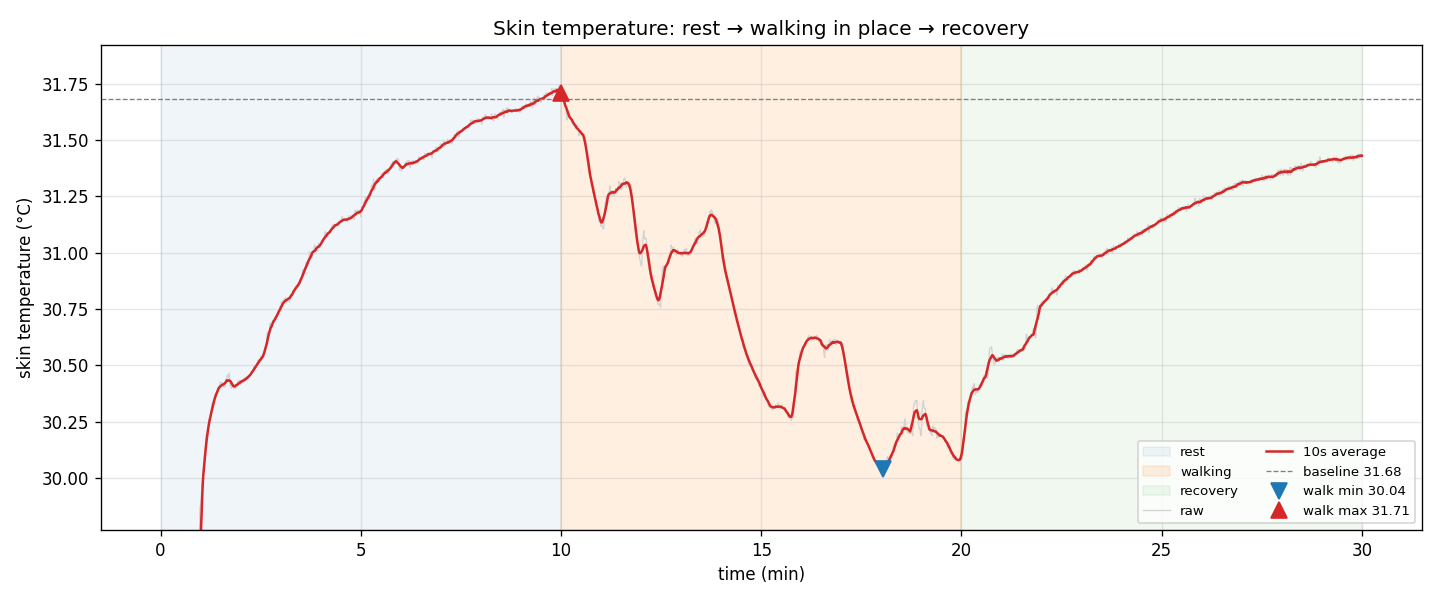

The table this chart was drawn from, first rows:
t_ms, temp
6320007, 27.81
6321007, 27.82
6322007, 27.81
6323007, 27.81
6324007, 27.79
6325007, 27.78
6326007, 27.77
6327007, 27.77
6328007, 27.76
6329007, 27.76
6330007, 27.76
6331007, 27.75
6332007, 27.74
6333007, 27.72
6334007, 27.73
6335007, 27.75
6336007, 27.73
6337007, 27.71
6338007, 27.73
6339007, 27.73
6340007, 27.71
6341007, 27.73
6342007, 27.71
6343007, 27.71
6344007, 27.7
6345007, 27.7
6346007, 27.7
6347007, 27.69
6348007, 27.72
6349007, 27.7
6350007, 27.7
6351007, 27.7
6352007, 27.75
6353007, 28.29
6354007, 28.08
6355007, 28.05
6356007, 28.07
6357007, 28.09
6358007, 28.3
6359007, 28.45
6360007, 28.39
6361007, 28.41
6362007, 28.47
6363007, 28.54
6364007, 28.6
6365007, 28.76
6366007, 29.04
6367007, 28.94
6368007, 28.94
6369007, 28.98
6370007, 29.05
6371007, 29.11
6372007, 29.4
6373007, 29.33
6374007, 29.28
6375007, 29.29
6376007, 29.3
6377007, 29.34
6378007, 29.71
6379007, 29.87
... 1,741 more rows
